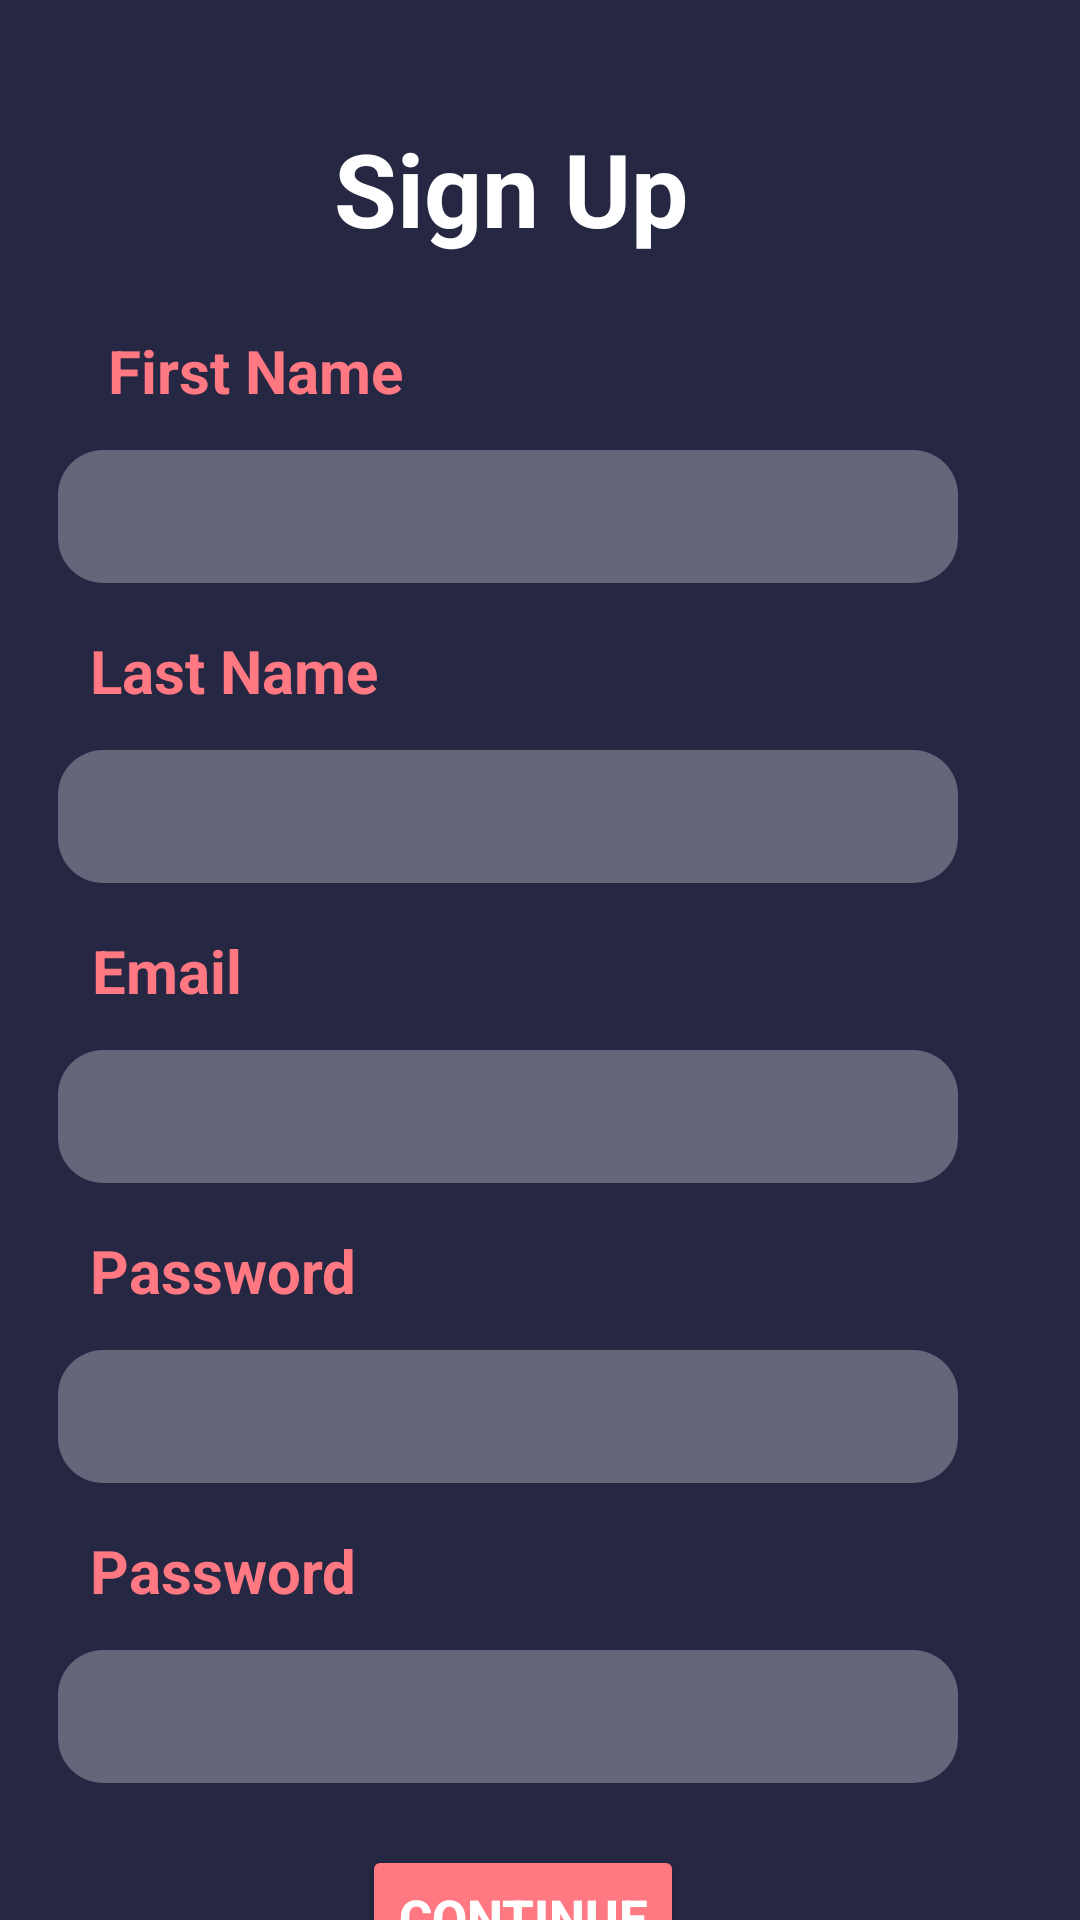

Layout XML and referenced resources for this Android screen:
<!-- AndroidManifest.xml: application theme Theme.EdgeComputing -->
<!-- res/layout/activity_add_user.xml -->
<?xml version="1.0" encoding="utf-8"?>
<layout xmlns:android="http://schemas.android.com/apk/res/android"
    xmlns:app="http://schemas.android.com/apk/res-auto"
    xmlns:tools="http://schemas.android.com/tools">

    <data>

    </data>

    <androidx.constraintlayout.widget.ConstraintLayout
        android:layout_width="match_parent"
        android:layout_height="match_parent"
        tools:context=".ui.AddUserActivity">

        <EditText
            android:id="@+id/editTextPasswordConfirm"
            android:layout_width="300dp"
            android:layout_height="wrap_content"
            android:layout_marginTop="550dp"
            android:ems="10"
            android:inputType="textPassword"
            android:padding="10dp"
            app:layout_constraintEnd_toEndOf="parent"
            app:layout_constraintHorizontal_bias="0.324"
            app:layout_constraintStart_toStartOf="parent"
            app:layout_constraintTop_toTopOf="parent"
            android:background="@drawable/rounded_edittext"
            tools:ignore="SpeakableTextPresentCheck,SpeakableTextPresentCheck,SpeakableTextPresentCheck,TouchTargetSizeCheck" />

        <TextView
            android:id="@+id/textView13"
            android:layout_width="wrap_content"
            android:layout_height="wrap_content"
            android:layout_marginTop="510dp"
            android:text="Password"
            android:textColor="@color/textView"
            android:textSize="20sp"
            android:textStyle="bold"
            app:layout_constraintEnd_toEndOf="parent"
            app:layout_constraintHorizontal_bias="0.111"
            app:layout_constraintStart_toStartOf="parent"
            app:layout_constraintTop_toTopOf="parent"

            />

        <TextView
            android:id="@+id/textView12"
            android:layout_width="wrap_content"
            android:layout_height="wrap_content"
            android:layout_marginTop="410dp"
            android:text="Password"
            android:textColor="@color/textView"
            android:textSize="20sp"
            android:textStyle="bold"
            app:layout_constraintEnd_toEndOf="parent"
            app:layout_constraintHorizontal_bias="0.111"
            app:layout_constraintStart_toStartOf="parent"
            app:layout_constraintTop_toTopOf="parent" />

        <EditText
            android:id="@+id/editTextTextPersonName"
            android:layout_width="300dp"
            android:layout_height="wrap_content"
            android:layout_marginTop="150dp"
            android:background="@drawable/rounded_edittext"
            android:ems="10"
            android:inputType="textPersonName"
            android:padding="10dp"
            android:text=""
            app:layout_constraintEnd_toEndOf="parent"
            app:layout_constraintHorizontal_bias="0.324"
            app:layout_constraintStart_toStartOf="parent"
            app:layout_constraintTop_toTopOf="parent"
            tools:ignore="SpeakableTextPresentCheck,TouchTargetSizeCheck" />

        <EditText
            android:id="@+id/editTextLastName"
            android:layout_width="300dp"
            android:layout_height="wrap_content"
            android:layout_marginTop="250dp"
            android:background="@drawable/rounded_edittext"
            android:ems="10"
            android:inputType="textPersonName"
            android:padding="10dp"
            android:text=""
            app:layout_constraintEnd_toEndOf="parent"
            app:layout_constraintHorizontal_bias="0.324"
            app:layout_constraintStart_toStartOf="parent"
            app:layout_constraintTop_toTopOf="parent"
            tools:ignore="SpeakableTextPresentCheck,TouchTargetSizeCheck" />

        <EditText
            android:id="@+id/editTextEmailAddress"
            android:layout_width="300dp"
            android:layout_height="wrap_content"
            android:layout_marginTop="350dp"
            android:background="@drawable/rounded_edittext"
            android:ems="10"
            android:inputType="textEmailAddress"
            android:padding="10dp"
            app:layout_constraintEnd_toEndOf="parent"
            app:layout_constraintHorizontal_bias="0.324"
            app:layout_constraintStart_toStartOf="parent"
            app:layout_constraintTop_toTopOf="parent"
            tools:ignore="SpeakableTextPresentCheck,SpeakableTextPresentCheck,SpeakableTextPresentCheck,TouchTargetSizeCheck" />

        <EditText
            android:id="@+id/editTextPassword"
            android:layout_width="300dp"
            android:layout_height="wrap_content"
            android:layout_marginTop="450dp"
            android:background="@drawable/rounded_edittext"
            android:ems="10"
            android:inputType="textPassword"
            android:padding="10dp"
            app:layout_constraintEnd_toEndOf="parent"
            app:layout_constraintHorizontal_bias="0.324"
            app:layout_constraintStart_toStartOf="parent"
            app:layout_constraintTop_toTopOf="parent"
            tools:ignore="SpeakableTextPresentCheck,SpeakableTextPresentCheck,SpeakableTextPresentCheck,TouchTargetSizeCheck" />

        <Button
            android:id="@+id/buttonRegister"
            android:layout_width="wrap_content"
            android:layout_height="wrap_content"
            android:layout_marginStart="39dp"
            android:layout_marginTop="615dp"
            android:layout_marginEnd="39dp"
            android:drawable="@drawable/button_custom"
            android:backgroundTint="@color/textView"
            android:bottomLeftRadius="20dp"
            android:bottomRightRadius="20dp"
            android:text="Continue"
            android:textColor="@color/white"
            android:textSize="17dp"
            android:textStyle="bold"
            android:topLeftRadius="60dp"
            android:topRightRadius="60dp"
            app:layout_constraintEnd_toEndOf="parent"
            app:layout_constraintHorizontal_bias="0.468"
            app:layout_constraintStart_toStartOf="parent"
            app:layout_constraintTop_toTopOf="parent" />

        <TextView

            android:id="@+id/textView5"
            android:layout_width="wrap_content"
            android:layout_height="wrap_content"
            android:layout_marginTop="40dp"
            android:text="Sign Up"
            android:textColor="@color/white"
            android:textSize="34sp"
            android:textStyle="bold"
            app:layout_constraintEnd_toEndOf="parent"
            app:layout_constraintHorizontal_bias="0.46"
            app:layout_constraintStart_toStartOf="parent"
            app:layout_constraintTop_toTopOf="parent" />

        <TextView
            android:id="@+id/textView7"
            android:layout_width="wrap_content"
            android:layout_height="wrap_content"
            android:layout_marginStart="36dp"
            android:layout_marginTop="110dp"
            android:text="First Name"
            android:textColor="@color/textView"
            android:textSize="20sp"
            android:textStyle="bold"
            app:layout_constraintStart_toStartOf="parent"
            app:layout_constraintTop_toTopOf="parent" />

        <TextView
            android:id="@+id/textView8"
            android:layout_width="wrap_content"
            android:layout_height="wrap_content"
            android:layout_marginTop="210dp"
            android:text="Last Name"
            android:textColor="@color/textView"
            android:textSize="20sp"
            android:textStyle="bold"
            app:layout_constraintEnd_toEndOf="parent"
            app:layout_constraintHorizontal_bias="0.114"
            app:layout_constraintStart_toStartOf="parent"
            app:layout_constraintTop_toTopOf="parent" />

        <TextView
            android:id="@+id/textView9"
            android:layout_width="wrap_content"
            android:layout_height="wrap_content"
            android:layout_marginTop="310dp"
            android:text="Email"
            android:textColor="@color/textView"
            android:textSize="20sp"
            android:textStyle="bold"

            app:layout_constraintEnd_toEndOf="parent"
            app:layout_constraintHorizontal_bias="0.099"
            app:layout_constraintStart_toStartOf="parent"
            app:layout_constraintTop_toTopOf="parent" />


    </androidx.constraintlayout.widget.ConstraintLayout>
</layout>
<!-- resources referenced by this layout -->
<resources>
  <color name="textView">#FF7882</color>
  <color name="white">#FFFFFFFF</color>
  <!-- drawable button_custom (drawable) -->
  <?xml version="1.0" encoding="utf-8"?>
  <shape
      xmlns:android="http://schemas.android.com/apk/res/android"
      android:shape="rectangle">
      <corners
          android:bottomRightRadius="30dp"
          android:bottomLeftRadius="30dp"
          android:topLeftRadius="30dp"
          android:topRightRadius="30dp" />
      <solid android:color="@color/textView" />
  </shape>
  <!-- drawable rounded_edittext (drawable) -->
  <?xml version="1.0" encoding="utf-8"?>
  <shape xmlns:android="http://schemas.android.com/apk/res/android"
      android:shape="rectangle"
      android:padding="10dp">
  
      <solid android:color="#4AFFFFFF" />
      <corners
          android:bottomRightRadius="15dp"
          android:bottomLeftRadius="15dp"
          android:topLeftRadius="15dp"
          android:topRightRadius="15dp" />
  </shape>
  <style name="Theme.EdgeComputing" parent="Theme.MaterialComponents.DayNight.NoActionBar">
          <item name="android:windowBackground">@color/back_ground</item>
          
          <item name="colorPrimary">@color/brand</item>
          <item name="colorPrimaryVariant">@color/brand</item>
          <item name="colorOnPrimary">@color/brand</item>
          
          <item name="colorSecondary">@color/teal_200</item>
  
          <item name="colorSecondaryVariant">@color/teal_700</item>
          
          <item name="android:statusBarColor" tools:targetApi="l">?attr/colorPrimaryVariant</item>
          
      </style>
  <color name="back_ground">#252743</color>
  <color name="brand">#20252743</color>
  <color name="teal_200">#FF03DAC5</color>
  <color name="teal_700">#FF018786</color>
</resources>
